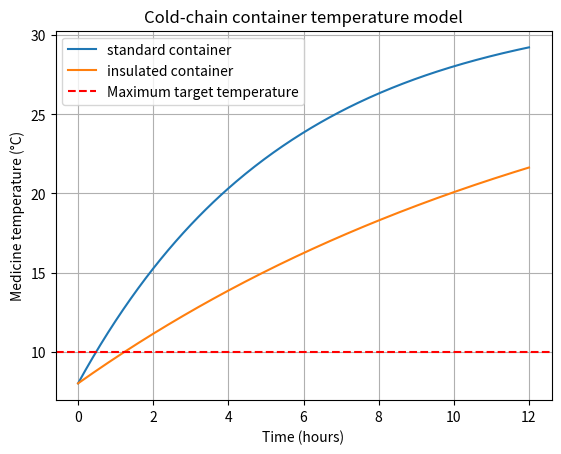

The script that saved this image:
import numpy as np
from scipy.integrate import solve_ivp
import matplotlib.pyplot as plt

ambient_temperature = 32.0
initial_temperature = 8.0
target_temperature = 10.0
duration_hours = 12.0
cooling_rates = {"standard container": 0.18, "insulated container": 0.07}
times = np.linspace(0, duration_hours, 241)

plt.figure()
for label, rate in cooling_rates.items():
    def warming_rate(time, temperature):
        return [rate * (ambient_temperature - temperature[0])]

    result = solve_ivp(warming_rate, (0, duration_hours), [initial_temperature], t_eval=times)
    above_target = np.flatnonzero(result.y[0] > target_temperature)
    crossing_time = result.t[above_target[0]] if len(above_target) else None
    print(f"{label}: final temperature={result.y[0, -1]:.2f} °C")
    if crossing_time is None:
        print(f"{label}: remains at or below {target_temperature:.1f} °C for 12 hours")
    else:
        print(f"{label}: exceeds {target_temperature:.1f} °C at about {crossing_time:.2f} hours")
    plt.plot(result.t, result.y[0], label=label)

plt.axhline(target_temperature, color="red", linestyle="--", label="Maximum target temperature")
plt.xlabel("Time (hours)")
plt.ylabel("Medicine temperature (°C)")
plt.title("Cold-chain container temperature model")
plt.legend()
plt.grid(True)
plt.show()
